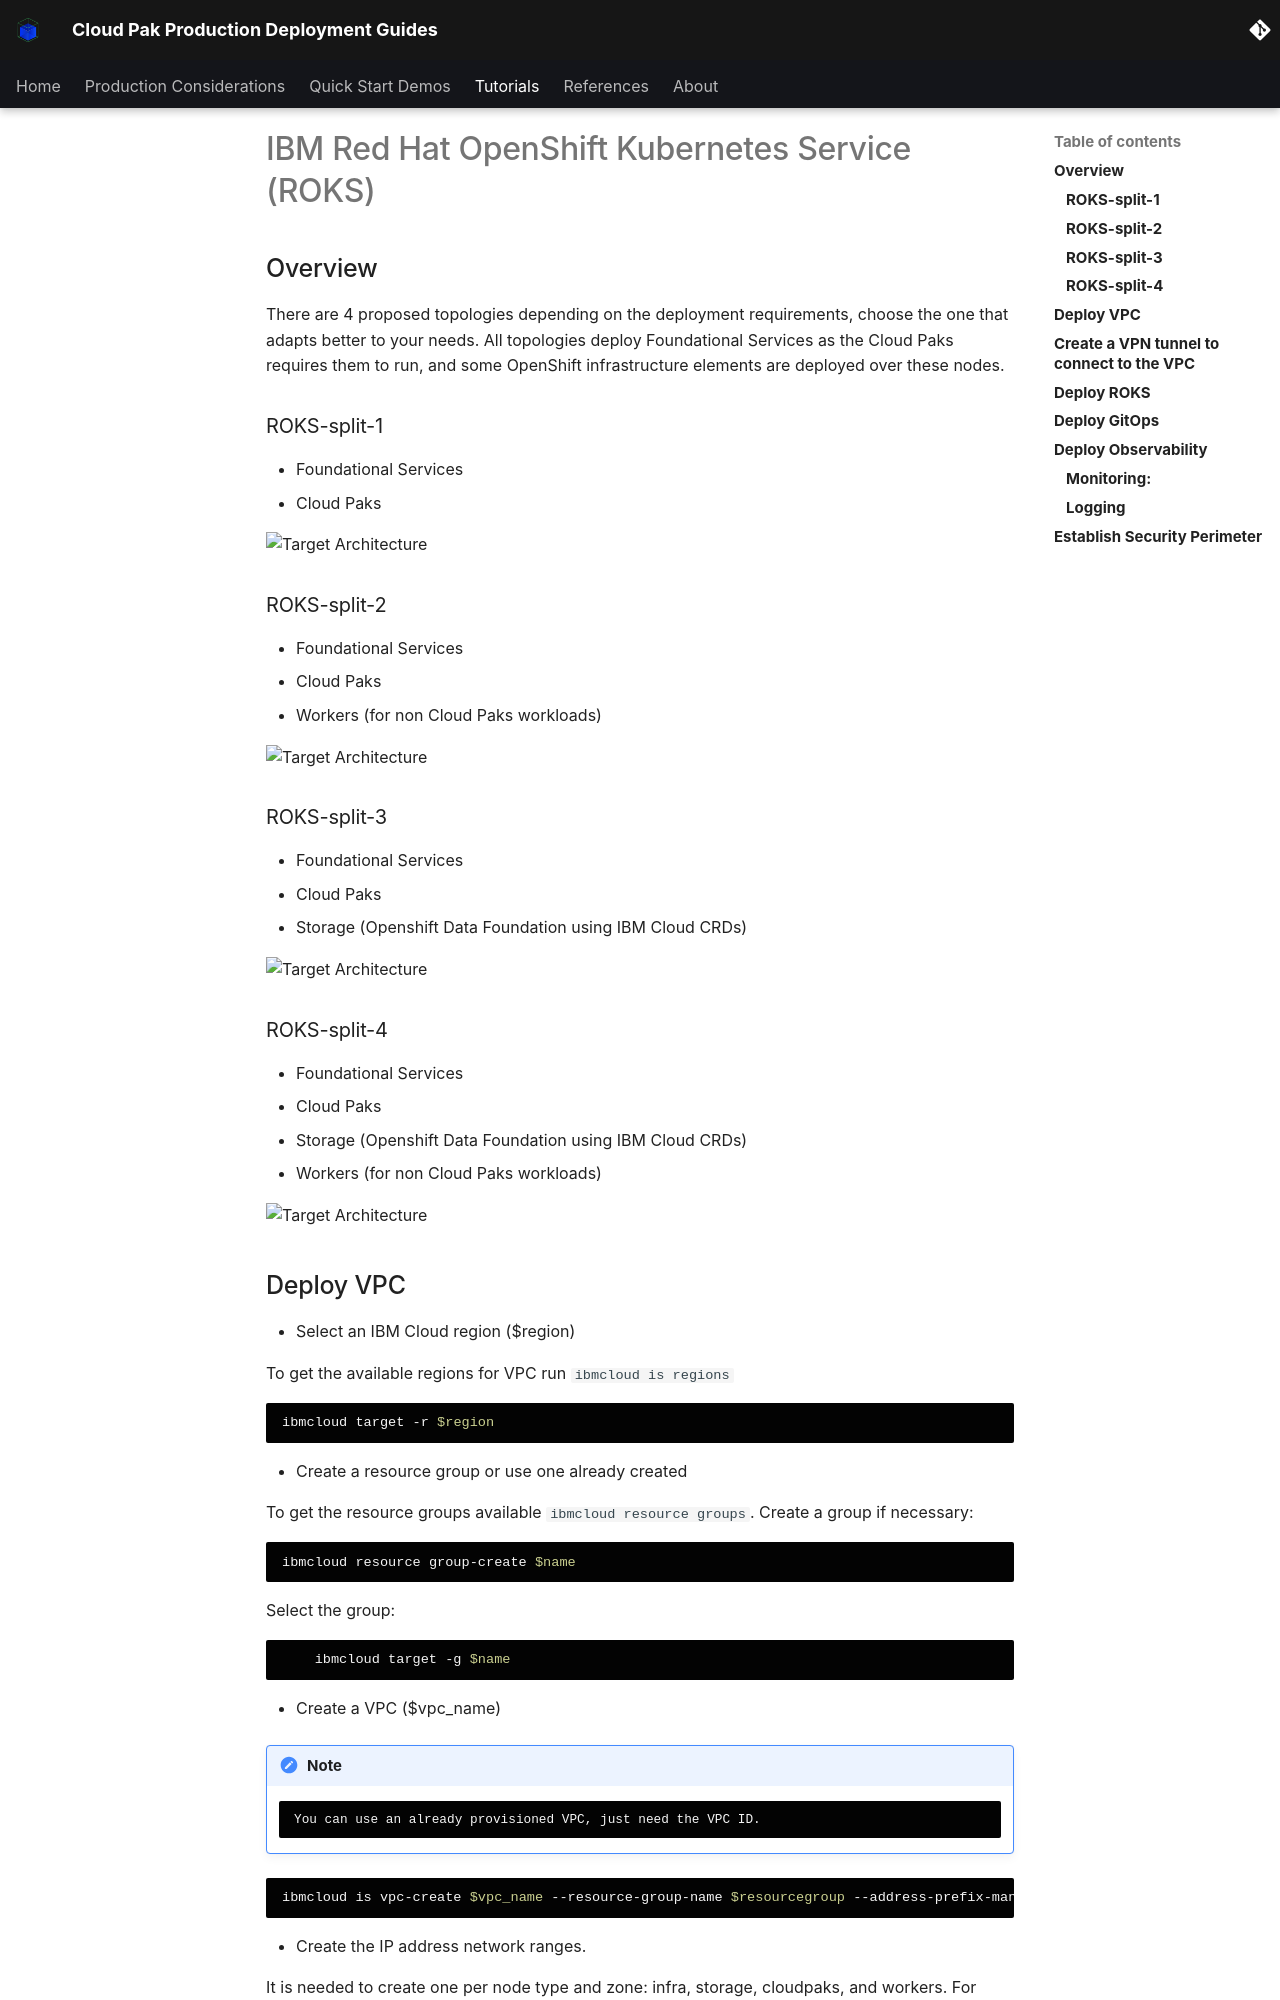

repository: ncolon/production-deployment-guides · page: infrastructure/roks/index.html · generator: mkdocs

# IBM Red Hat OpenShift Kubernetes Service (ROKS)

<!--- cSpell:ignore qube cntk autoplay allowfullscreen Paks refarch infraconfig -->

## Overview

There are 4 proposed topologies depending on the deployment requirements, choose the one that adapts better to your needs. All topologies deploy Foundational Services as the Cloud Paks requires them to run, and some OpenShift infrastructure elements are deployed over these nodes.  

### ROKS-split-1

- Foundational Services
- Cloud Paks


![Target Architecture](images/roks/IBM_VPC_ROKS_split-1.jpg)

### ROKS-split-2

- Foundational Services
- Cloud Paks
- Workers (for non Cloud Paks workloads)

![Target Architecture](images/roks/IBM_VPC_ROKS_split-2.jpg)

### ROKS-split-3


- Foundational Services
- Cloud Paks
- Storage (Openshift Data Foundation using IBM Cloud CRDs)

![Target Architecture](images/roks/IBM_VPC_ROKS_split-3.jpg)

### ROKS-split-4

- Foundational Services
- Cloud Paks
- Storage (Openshift Data Foundation using IBM Cloud CRDs)
- Workers (for non Cloud Paks workloads)

![Target Architecture](images/roks/IBM_VPC_ROKS_split-4.jpg)
